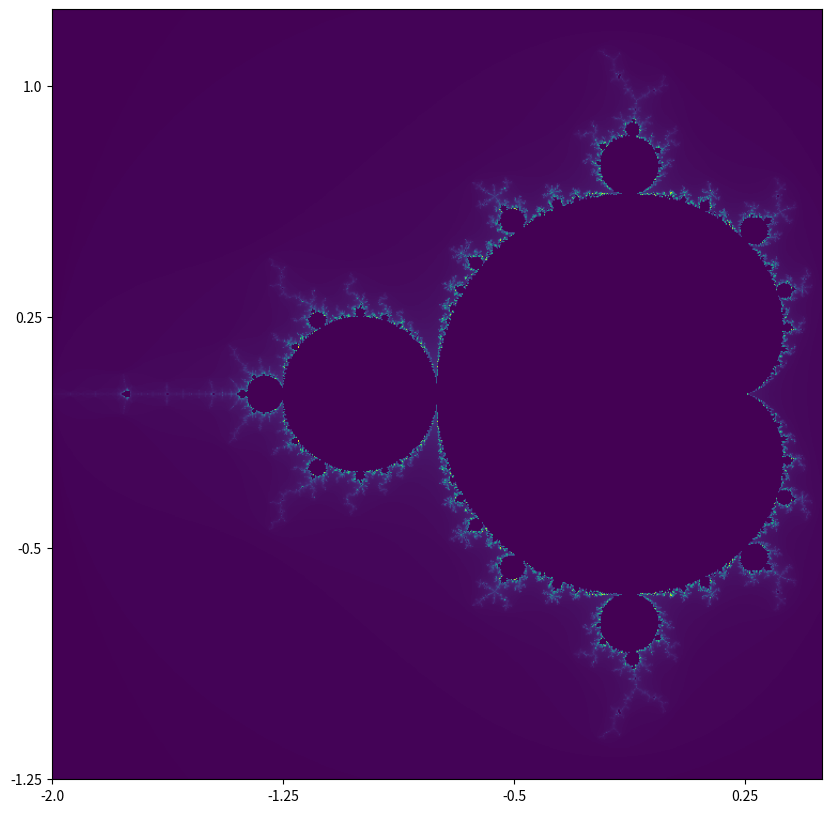

Write the Python code that produced this figure.
import numpy as np
from matplotlib import pyplot as plt
from matplotlib import colors
# %matplotlib inline

def mandelbrot(creal,cimag,maxiter):
    real = creal
    imag = cimag
    for n in range(maxiter):
        real2 = real*real
        imag2 = imag*imag
        if real2 + imag2 > 4.0:
            return n
        imag = 2* real*imag + cimag
        real = real2 - imag2 + creal
    return 0



def mandelbrot_set(xmin,xmax,ymin,ymax,width,height,maxiter):
    r1 = np.linspace(xmin, xmax, width)
    r2 = np.linspace(ymin, ymax, height)
    n3 = np.empty((width,height))

    for i in range(width):
        for j in range(height):
            n3[i,j] = mandelbrot(r1[i],r2[j],maxiter)
    return (r1,r2,n3)


def mandelbrot_image(xmin, xmax, ymin, ymax, width=10, height=10, maxiter=256):
    dpi = 72
    img_width = dpi * width
    img_height = dpi * height
    x, y, z = mandelbrot_set(xmin, xmax, ymin, ymax, img_width, img_height, maxiter)
    print('returned')
    fig, ax = plt.subplots(figsize=(width, height), dpi=72)
    ticks = np.arange(0, img_width, 3 * dpi)
    x_ticks = xmin + (xmax - xmin) * ticks / img_width
    plt.xticks(ticks, x_ticks)
    y_ticks = ymin + (ymax - ymin) * ticks / img_width
    plt.yticks(ticks, y_ticks)
    ax.imshow(z.T, origin='lower')
    return()

# main program
# mandelbrot_set(-2.0, 0.5, -1.25, 1.25, 1000,1000,80)
mandelbrot_image(-2.0,0.5,-1.25,1.25)